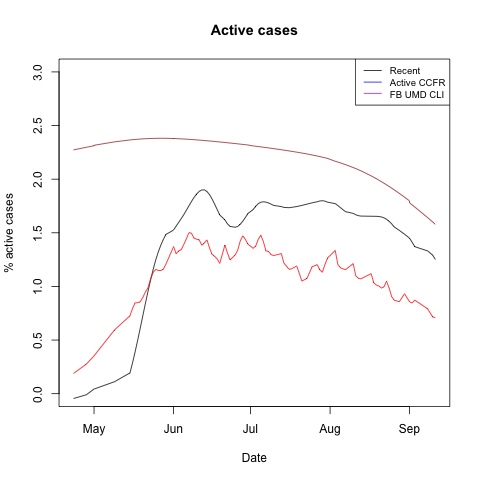

Source data for this figure (header and first rows):
, date, cs_recent, ccfr, fb_umd
1, 2020-04-23, -0.04499, 0.1891, 2.273
2, 2020-04-28, -0.009824, 0.2755, 2.298
3, 2020-05-01, 0.04318, 0.3529, 2.312
4, 2020-05-01, 0.04318, 0.3529, 2.316
5, 2020-05-09, 0.1118, 0.5949, 2.348
6, 2020-05-15, 0.1938, 0.7261, 2.366
7, 2020-05-16, 0.287, 0.7943, 2.368
8, 2020-05-17, 0.389, 0.8462, 2.37
9, 2020-05-18, 0.4977, 0.8485, 2.372
10, 2020-05-19, 0.6106, 0.8567, 2.374
11, 2020-05-20, 0.7254, 0.8964, 2.376
12, 2020-05-21, 0.8396, 0.9473, 2.377
13, 2020-05-22, 0.9508, 0.9867, 2.378
14, 2020-05-23, 1.057, 1.067, 2.379
15, 2020-05-24, 1.155, 1.129, 2.38
16, 2020-05-25, 1.243, 1.159, 2.381
17, 2020-05-26, 1.319, 1.149, 2.381
18, 2020-05-27, 1.383, 1.148, 2.381
19, 2020-05-28, 1.438, 1.161, 2.381
20, 2020-05-29, 1.485, 1.207, 2.381
21, 2020-06-01, 1.525, 1.371, 2.379
22, 2020-06-01, 1.525, 1.371, 2.38
23, 2020-06-02, 1.563, 1.305, 2.378
24, 2020-06-03, 1.598, 1.332, 2.377
25, 2020-06-04, 1.633, 1.343, 2.376
26, 2020-06-05, 1.67, 1.392, 2.374
27, 2020-06-06, 1.711, 1.445, 2.373
28, 2020-06-07, 1.752, 1.502, 2.372
29, 2020-06-08, 1.793, 1.495, 2.37
30, 2020-06-09, 1.831, 1.449, 2.368
31, 2020-06-10, 1.862, 1.441, 2.366
32, 2020-06-11, 1.886, 1.433, 2.364
33, 2020-06-12, 1.899, 1.383, 2.362
34, 2020-06-13, 1.9, 1.405, 2.36
35, 2020-06-14, 1.885, 1.434, 2.358
36, 2020-06-15, 1.856, 1.359, 2.356
37, 2020-06-16, 1.815, 1.299, 2.354
38, 2020-06-17, 1.767, 1.281, 2.352
39, 2020-06-18, 1.716, 1.256, 2.349
40, 2020-06-19, 1.666, 1.215, 2.347
41, 2020-06-21, 1.621, 1.386, 2.342
42, 2020-06-22, 1.584, 1.311, 2.34
43, 2020-06-23, 1.56, 1.247, 2.337
44, 2020-06-25, 1.552, 1.293, 2.332
45, 2020-06-26, 1.56, 1.338, 2.329
46, 2020-06-27, 1.58, 1.425, 2.327
47, 2020-06-28, 1.609, 1.472, 2.324
48, 2020-06-29, 1.644, 1.438, 2.321
49, 2020-06-30, 1.681, 1.394, 2.319
50, 2020-07-02, 1.716, 1.356, 2.31
51, 2020-07-03, 1.748, 1.376, 2.307
52, 2020-07-04, 1.771, 1.44, 2.304
53, 2020-07-05, 1.785, 1.477, 2.301
54, 2020-07-06, 1.789, 1.418, 2.298
55, 2020-07-07, 1.786, 1.331, 2.295
56, 2020-07-08, 1.778, 1.327, 2.291
57, 2020-07-09, 1.767, 1.296, 2.288
58, 2020-07-10, 1.755, 1.288, 2.285
59, 2020-07-13, 1.745, 1.306, 2.274
60, 2020-07-14, 1.737, 1.218, 2.271
... 39 more rows
